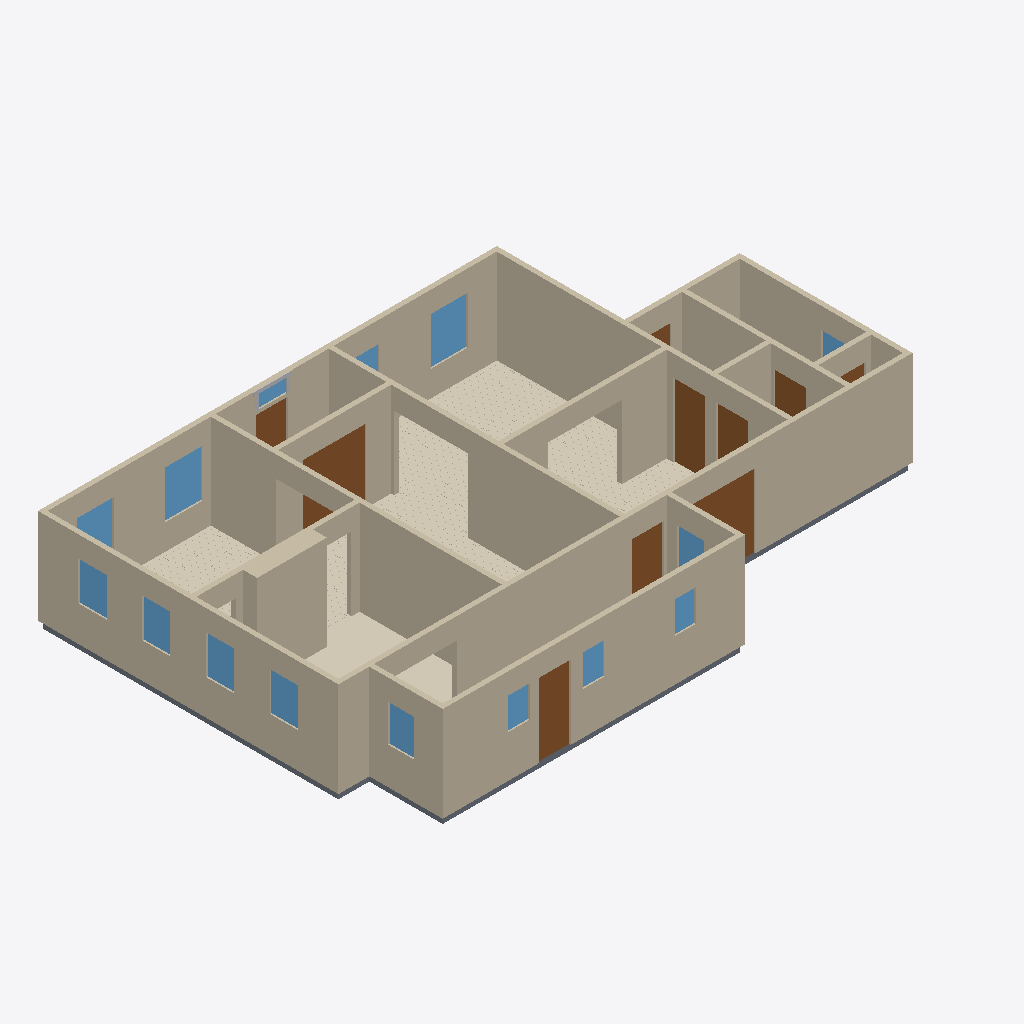
Isometric view of an IFC building model (IFC-SPF (STEP), schema IFC4, length unit metre), seen from the south-west, elements coloured by IFC class: 18 walls (beige), 15 windows (light blue), 10 doors (brown), 6 slabs (grey), 5 coverings (cream), 3 other elements (light grey).
Extent 16.6 m × 10.8 m × 2.9 m (x, y, z). Elements (68): 18 IfcWall, 15 IfcWindow, 11 IfcCovering, 11 IfcSlab, 10 IfcDoor, 3 IfcBuildingElementProxy.

HEADER;
FILE_DESCRIPTION(('ViewDefinition[DesignTransferView]'),'2;1');
FILE_NAME('/dev/null','2026-09-12T02:33:01+00:00',(''),(''),'IfcOpenShell 0.8.5','IfcOpenShell 0.8.5','Nobody');
FILE_SCHEMA(('IFC4'));
ENDSEC;
DATA;
#1=IFCPROJECT('2IqeHbxn5F7OrfVPRFi9mU',$,'Eureka Residence',$,$,$,$,(#10),#5);
#12=IFCSITE('0lal9Sj1X11BQM8FuoKYHf',$,'Site',$,$,$,$,$,$,$,$,$,$,$);
#13=IFCBUILDING('0I8YInjGz8IR0vbjPYXO6j',$,'Eureka House',$,$,$,$,$,$,$,$,$);
#14=IFCBUILDINGSTOREY('3y3vL2V9DDeOB7Jo1HYkSC',$,'Ground Floor',$,$,$,$,$,$,$);
#18=IFCWALL('1ayrOux0DCEPPfKQYV3rbR',$,'Wall',$,$,#38,#27,$,$);
#239=IFCWALL('3iyITHZgrFnPZv1W6o1sk7',$,'Wall',$,$,#258,#248,$,$);
#179=IFCWALL('2B$byQMGrBrfUmD43sglmC',$,'Wall',$,$,#198,#188,$,$);
#79=IFCWALL('2oj8sZFZH9Kwe6yuN_$KOT',$,'Wall',$,$,#98,#88,$,$);
#259=IFCWALL('0D8KUOywj2tuw_DagAzLD0',$,'Wall',$,$,#278,#268,$,$);
#219=IFCWALL('3dn_p7aib4MeFsznMdHHVq',$,'Wall',$,$,#238,#228,$,$);
#199=IFCWALL('1yJZKI8vb7ZOpqC9rNiFL6',$,'Wall',$,$,#218,#208,$,$);
#2115=IFCCOVERING('3I3RkRhVrB5BCgX2LbzWeq',$,'Sitting Room - Hardwood Flooring',$,$,#2127,#2117,$,.FLOORING.);
#39=IFCWALL('2yaPGIsGr6Kw1t0jzZmAUR',$,'Wall',$,$,#58,#48,$,$);
#1301=IFCWALL('0lOk_PPkvA58C1IAvigX$l',$,'Kitchen Cabinet Bump-out',$,$,#1324,#1314,$,$);
#319=IFCWALL('2js9L9ntD1sOXQYrOezbCu',$,'Wall',$,$,#338,#328,$,$);
#299=IFCWALL('10dHBIOiX2sQfKY9PxQecE',$,'Wall',$,$,#318,#308,$,$);
#279=IFCWALL('0S4HL6VkLDbOBuevH4kmA8',$,'Wall',$,$,#298,#288,$,$);
#99=IFCWALL('0pqcdlZXT7k94$MQlfxJVB',$,'Wall',$,$,#118,#108,$,$);
#1277=IFCCOVERING('0TZE3lsmr3F9DZJlDcIo2C',$,'Kitchen - Tile Flooring',$,$,#1300,#1290,$,.FLOORING.);
#2940=IFCCOVERING('3ChSNYQ0j6O9satduJiBN$',$,'Dining Room - Hardwood Flooring',$,$,#2952,#2942,$,.FLOORING.);
#59=IFCWALL('1ZVH6LI7rAs85JhFu1buDY',$,'Wall',$,$,#78,#68,$,$);
#3853=IFCCOVERING('2plR3Au39779RaNMb8rWVR',$,'Foyer - Hardwood Flooring',$,$,#3865,#3855,$,.FLOORING.);
#139=IFCWALL('3sElTB5uD4Kws$6YqcTvPX',$,'Wall',$,$,#158,#148,$,$);
#3056=IFCDOOR('3aPZNJDb90feSAAe6qyMZ2',$,'Foyer -) Vestibule (french)',$,$,#3076,#3065,$,2.1336,1.8288000000000002,$,$,$);
#339=IFCWALL('3KHJtct754rPRgJ0_0iCDR',$,'Wall',$,$,#358,#348,$,$);
#4594=IFCDOOR('3j5u9BJeDBFuFfPMBOYLI6',$,'Back Door',$,$,#4614,#4603,$,2.1336,0.9144000000000001,$,$,$);
#4346=IFCDOOR('2Zxx2JB455kgyhVib_k8sj',$,'Family -) Ext Vestibule',$,$,#4366,#4355,$,2.1336,0.9144000000000001,$,$,$);
#526=IFCDOOR('0Nv9CogCvAJ8h_WeLKDtMB',$,'Family -) Patio',$,$,#546,#535,$,2.1336,2.033016,$,$,$);
#1051=IFCCOVERING('1dTXFmC9j87xB$hRVY5YqR',$,'Family Room - Hardwood Flooring',$,$,#1063,#1053,$,.FLOORING.);
#159=IFCWALL('0HJocE7XPC3fQBOuQ35zcE',$,'Wall',$,$,#178,#168,$,$);
#4533=IFCSLAB('3ZMipimLz3APGKAqQlSZyr',$,'Slab - Scullery',$,$,#4552,#4542,$,.FLOOR.);
#2275=IFCWINDOW('1zYxnwlDXAq9lkNbZEDZ3g',$,'Window - Dining N1',$,$,#2296,#2285,$,1.3716,1.0668,$,$,$);
#1386=IFCWINDOW('3Me6HkU8v9ieZICdYNFFfx',$,'Window - Sitting N1',$,$,#1407,#1396,$,1.3716,1.0668,$,$,$);
#463=IFCDOOR('0dzfcFEkL2WAJ2KJTN2Yxm',$,'Family -) Scullery',$,$,#483,#472,$,2.1336,0.9144000000000001,$,$,$);
#119=IFCWALL('1kX9MY$U99ZxcmO6mI2pcB',$,'Wall',$,$,#138,#128,$,$);
#421=IFCDOOR('1rM13ZGfP8s9sXn2T2v8qB',$,'Family -) Ext Laundry',$,$,#441,#430,$,2.1336,0.9144000000000001,$,$,$);
#1209=IFCWINDOW('1hGbn17519yRZXmqHrE1qy',$,'Window - Kitchen W1',$,$,#1233,#1222,$,1.1186159999999998,0.812801016,$,$,$);
#2232=IFCWINDOW('0HNI1Zp6DAYeJuBv2MePYQ',$,'Window - Dining W2',$,$,#2253,#2242,$,1.1186159999999998,0.812801016,$,$,$);
#1255=IFCWINDOW('1YAhFA7an2xPGzDthRDPIh',$,'Window - Kitchen W2',$,$,#1276,#1265,$,1.1186159999999998,0.812801016,$,$,$);
#2189=IFCWINDOW('2xEz9qgbP7BOIYxPm5q2hG',$,'Window - Dining W1',$,$,#2210,#2199,$,1.1186159999999998,0.812801016,$,$,$);
#3927=IFCDOOR('0MesTiy8n55h_IFX9FX$SE',$,'Front Door',$,$,#3947,#3936,$,2.1336,0.9144000000000001,$,$,$);
#2318=IFCWINDOW('1xHBs3N5b7ZOZAlhpV3GLD',$,'Window - Dining N2',$,$,#2339,#2328,$,1.3716,1.0668,$,$,$);
#4491=IFCDOOR('0ayiyyM6n2GQG_ADYEto6G',$,'Laundry -) Bath',$,$,#4511,#4500,$,2.1336,0.9144000000000001,$,$,$);
#4765=IFCWINDOW('05N2rkcpbDjhD69yj8X$Ef',$,'Window - Scullery E',$,$,#4786,#4775,$,1.0668,0.762,$,$,$);
#1064=IFCSLAB('2MTh4jW1f3cPLK2rhZ3Vcg',$,'Slab - Kitchen',$,$,#1083,#1073,$,.FLOOR.);
#2128=IFCSLAB('0SDub6CCz1buMzuU3pwZWF',$,'Slab - Dining Room',$,$,#2147,#2137,$,.FLOOR.);
#4679=IFCWINDOW('3ZSWcBwdz7CRZQNzCc6eQa',$,'Window - Scullery S2',$,$,#4700,#4689,$,0.9143999999999999,0.6096,$,$,$);
#4722=IFCWINDOW('1DFsNpqY919wppeHLIlvV3',$,'Window - Scullery S3',$,$,#4743,#4732,$,0.9143999999999999,0.6096,$,$,$);
#4636=IFCWINDOW('3n_aaDysP1fgD2kzlxLoNN',$,'Window - Scullery S1',$,$,#4657,#4646,$,0.9143999999999999,0.6096,$,$,$);
#4808=IFCWINDOW('3GzU$ug0v43xjCax2AkxWt',$,'Window - Scullery E2',$,$,#4829,#4818,$,1.0668,0.762,$,$,$);
#3969=IFCWINDOW('3KPXSOezL2YQoJ1JG6hSCS',$,'Transom - Front Door',$,$,#3990,#3979,$,0.40843200000000035,0.9144000000000001,$,$,$);
#1429=IFCWINDOW('2mB6hflHH5du3acMk$Pne4',$,'Window - Sitting N2',$,$,#1450,#1439,$,1.3716,1.0668,$,$,$);
#4182=IFCSLAB('1JJIsxmlz9Xw3oAuY$2YQC',$,'Slab - WC',$,$,#4201,#4191,$,.FLOOR.);
#4430=IFCSLAB('3wvR$k9lfAlApHn2_tjygK',$,'Slab - Ext Laundry',$,$,#4449,#4439,$,.FLOOR.);
#4139=IFCWINDOW('2p0V$DorT1Uu3SwXM5I_OG',$,'Window - Bath',$,$,#4160,#4149,$,1.2191999999999998,0.9144000000000001,$,$,$);
#359=IFCSLAB('0FnqwgsC94L9tHw5hwBgtP',$,'Slab - Family Room',$,$,#378,#368,$,.FLOOR.);
#4243=IFCDOOR('3$aZ0i2mzAiBEEVGkUdhw6',$,'Bath -) WC',$,$,#4263,#4252,$,2.1336,0.710184,$,$,$);
#4388=IFCDOOR('3AGnQlQXnDzhhcC$YB4PFN',$,'Ext Vestibule -) Outside',$,$,#4408,#4397,$,2.1336,0.9144000000000001,$,$,$);
#3991=IFCBUILDINGELEMENTPROXY('3UDWIm_$1Ceh9PgvkTQzdR',$,'Transom - Front Door rail',$,$,#4014,#4004,$,$);
#4015=IFCBUILDINGELEMENTPROXY('1HCueTVf521v11F$tXMwZK',$,'Transom - Front Door stile',$,$,#4035,#4025,$,$);
#4036=IFCBUILDINGELEMENTPROXY('1M25JFJNr7Yemq8Xdvt6gb',$,'Transom - Front Door stile',$,$,#4056,#4046,$,$);
ENDSEC;
